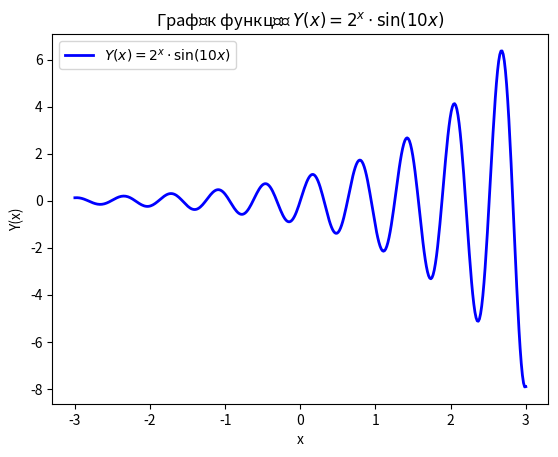

This chart was generated by the following Python code:
import numpy as np
import matplotlib.pyplot as plt

# Визначаємо діапазон x
x = np.linspace(-3, 3, 400)
# Обчислюємо значення функції y
y = 2**x * np.sin(10 * x)

# Створюємо графік
plt.plot(x, y, linestyle='-', color='blue', linewidth=2, label=r'$Y(x)=2^x \cdot \sin(10x)$')

# Додаємо назву графіка
plt.title('Графік функції $Y(x)=2^x \cdot \sin(10x)$')

# Позначаємо осі
plt.xlabel('x')
plt.ylabel('Y(x)')

# Додаємо легенду
plt.legend()

# Виводимо графік на екран
plt.show()